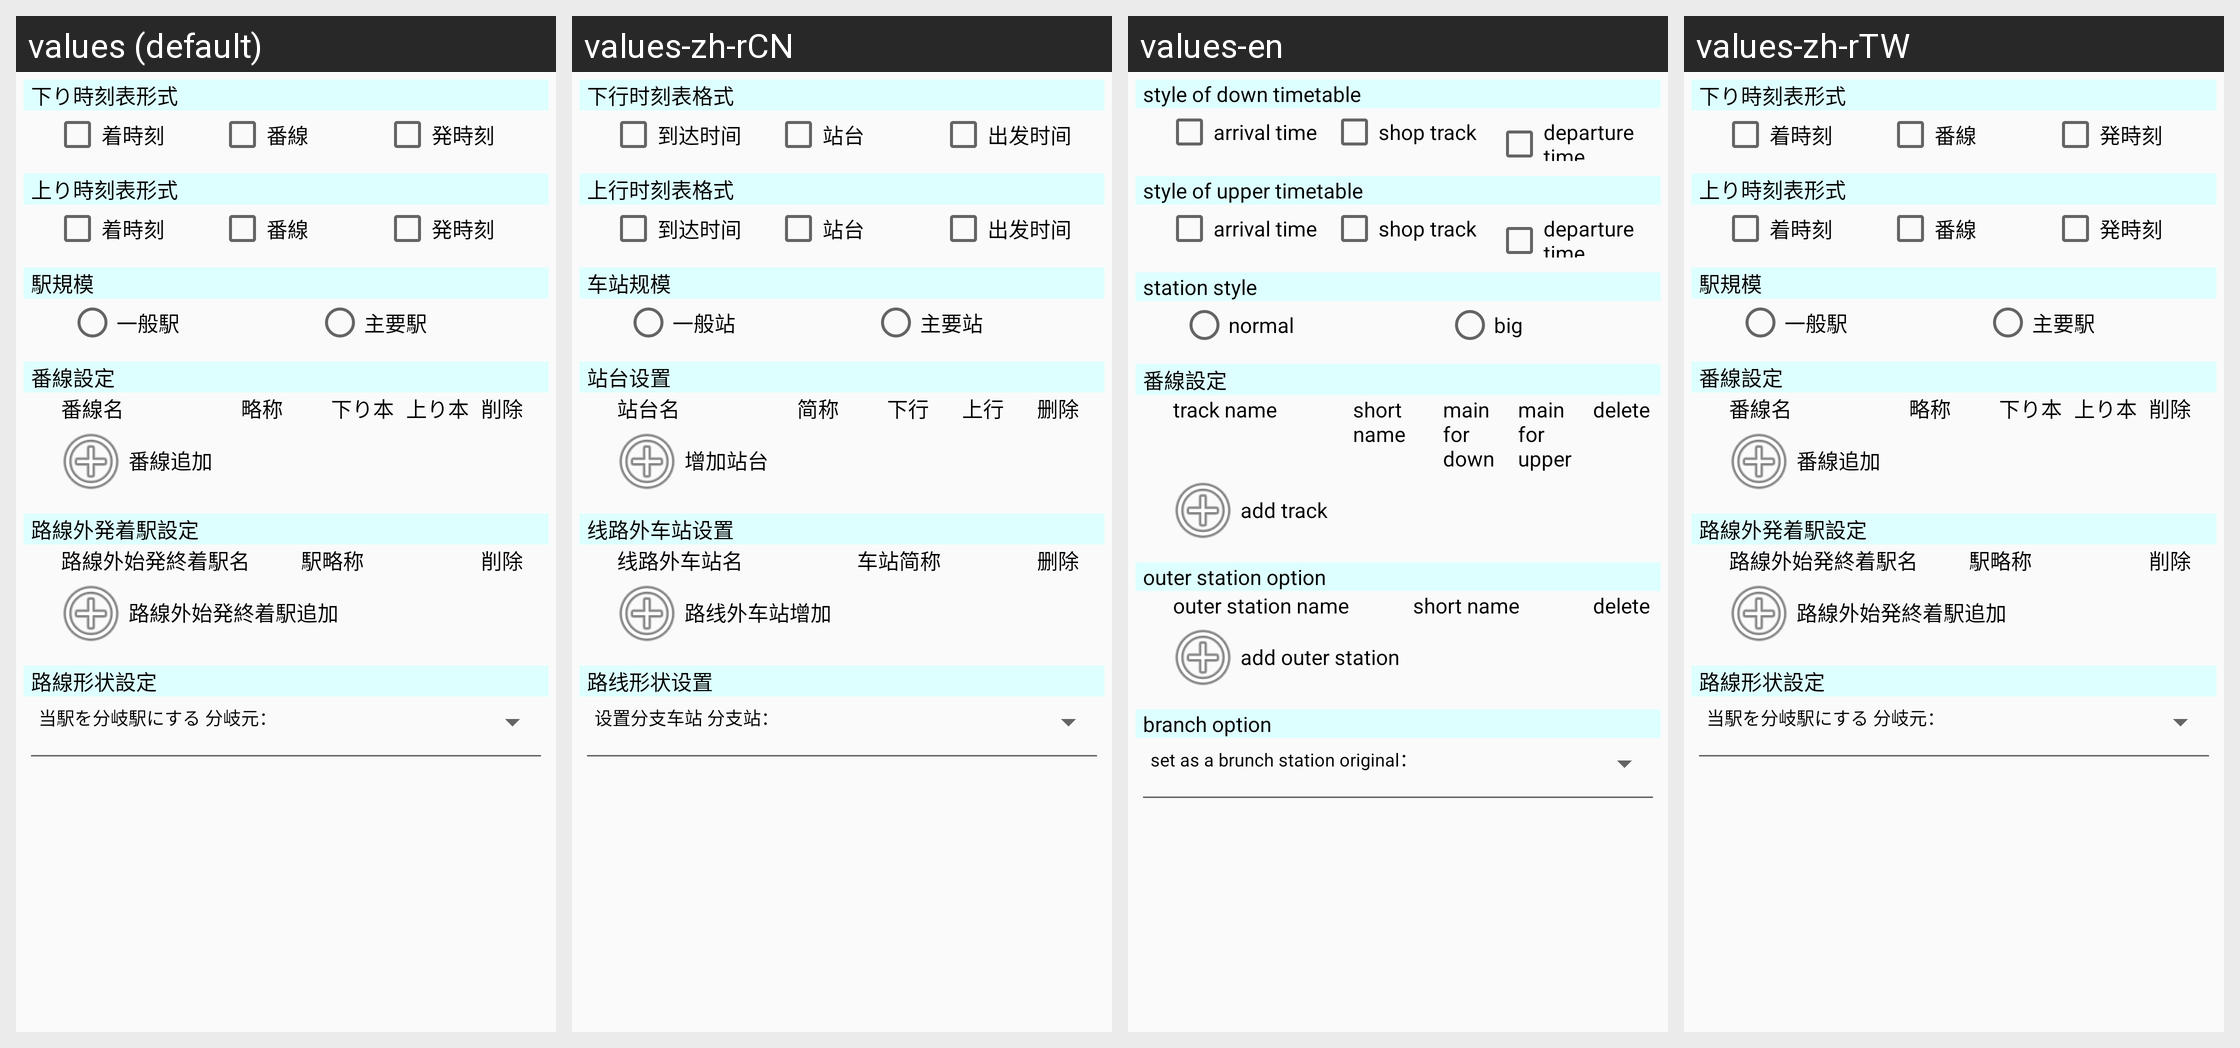

This grid shows one Android layout under several languages. Give, for every string resource on the screen, its name, the default text and each shown locale's text.
Android screen res/layout/edit_station.xml rendered under 4 locales, left to right: values (default), values-zh-rCN, values-en, values-zh-rTW. Device: Nexus 5 (rendered at 1080×1920; each locale shown at half size, 540×960, under a caption strip naming it); theme AppTheme.
Strings drawn on this screen, with the default value and each locale's value (text and hints the layout hard-codes, and strings that could not be matched under every locale, appear in the picture but are not listed):

downwardTimeTableStyle
  values: 下り時刻表形式
  values-zh-rCN: 下行时刻表格式
  values-en: style of down timetable
  values-zh-rTW: 下り時刻表形式  [not translated; the default value is used]

ariTime
  values: 着時刻
  values-zh-rCN: 到达时间
  values-en: arrival time
  values-zh-rTW: 着時刻  [not translated; the default value is used]

track
  values: 番線
  values-zh-rCN: 站台
  values-en: shop track
  values-zh-rTW: 番線  [not translated; the default value is used]

depTime
  values: 発時刻
  values-zh-rCN: 出发时间
  values-en: departure time
  values-zh-rTW: 発時刻  [not translated; the default value is used]

upwardTimeTableStyle
  values: 上り時刻表形式
  values-zh-rCN: 上行时刻表格式
  values-en: style of upper timetable
  values-zh-rTW: 上り時刻表形式  [not translated; the default value is used]

stationSize
  values: 駅規模
  values-zh-rCN: 车站规模
  values-en: station style
  values-zh-rTW: 駅規模  [not translated; the default value is used]

normalStation
  values: 一般駅
  values-zh-rCN: 一般站
  values-en: normal
  values-zh-rTW: 一般駅  [not translated; the default value is used]

bigStation
  values: 主要駅
  values-zh-rCN: 主要站
  values-en: big
  values-zh-rTW: 主要駅  [not translated; the default value is used]

StopSetting
  values: 番線設定
  values-zh-rCN: 站台设置
  values-en: 番線設定  [not translated; the default value is used]
  values-zh-rTW: 番線設定  [not translated; the default value is used]

trackName
  values: 番線名
  values-zh-rCN: 站台名
  values-en: track name
  values-zh-rTW: 番線名  [not translated; the default value is used]

trackShortName
  values: 略称
  values-zh-rCN: 简称
  values-en: short name
  values-zh-rTW: 略称  [not translated; the default value is used]

downMain
  values: 下り本
  values-zh-rCN: 下行
  values-en: main for down
  values-zh-rTW: 下り本  [not translated; the default value is used]

upMain
  values: 上り本
  values-zh-rCN: 上行
  values-en: main for upper
  values-zh-rTW: 上り本  [not translated; the default value is used]

delete
  values: 削除
  values-zh-rCN: 删除
  values-en: delete
  values-zh-rTW: 削除  [not translated; the default value is used]

addTrack
  values: 番線追加
  values-zh-rCN: 增加站台
  values-en: add track
  values-zh-rTW: 番線追加  [not translated; the default value is used]

outerStationOption
  values: 路線外発着駅設定
  values-zh-rCN: 线路外车站设置
  values-en: outer station option
  values-zh-rTW: 路線外発着駅設定  [not translated; the default value is used]

outerStationName
  values: 路線外始発終着駅名
  values-zh-rCN: 线路外车站名
  values-en: outer station name
  values-zh-rTW: 路線外始発終着駅名  [not translated; the default value is used]

outerStationShortName
  values: 駅略称
  values-zh-rCN: 车站简称
  values-en: short name
  values-zh-rTW: 駅略称  [not translated; the default value is used]

addOuterStation
  values: 路線外始発終着駅追加
  values-zh-rCN: 路线外车站增加
  values-en: add outer station
  values-zh-rTW: 路線外始発終着駅追加  [not translated; the default value is used]

lineStyleOption
  values: 路線形状設定
  values-zh-rCN: 路线形状设置
  values-en: branch option
  values-zh-rTW: 路線形状設定  [not translated; the default value is used]

asBrunchStation
  values: 当駅を分岐駅にする 分岐元：
  values-zh-rCN: 设置分支车站 分支站：
  values-en: set as a brunch station original：
  values-zh-rTW: 当駅を分岐駅にする 分岐元：  [not translated; the default value is used]
